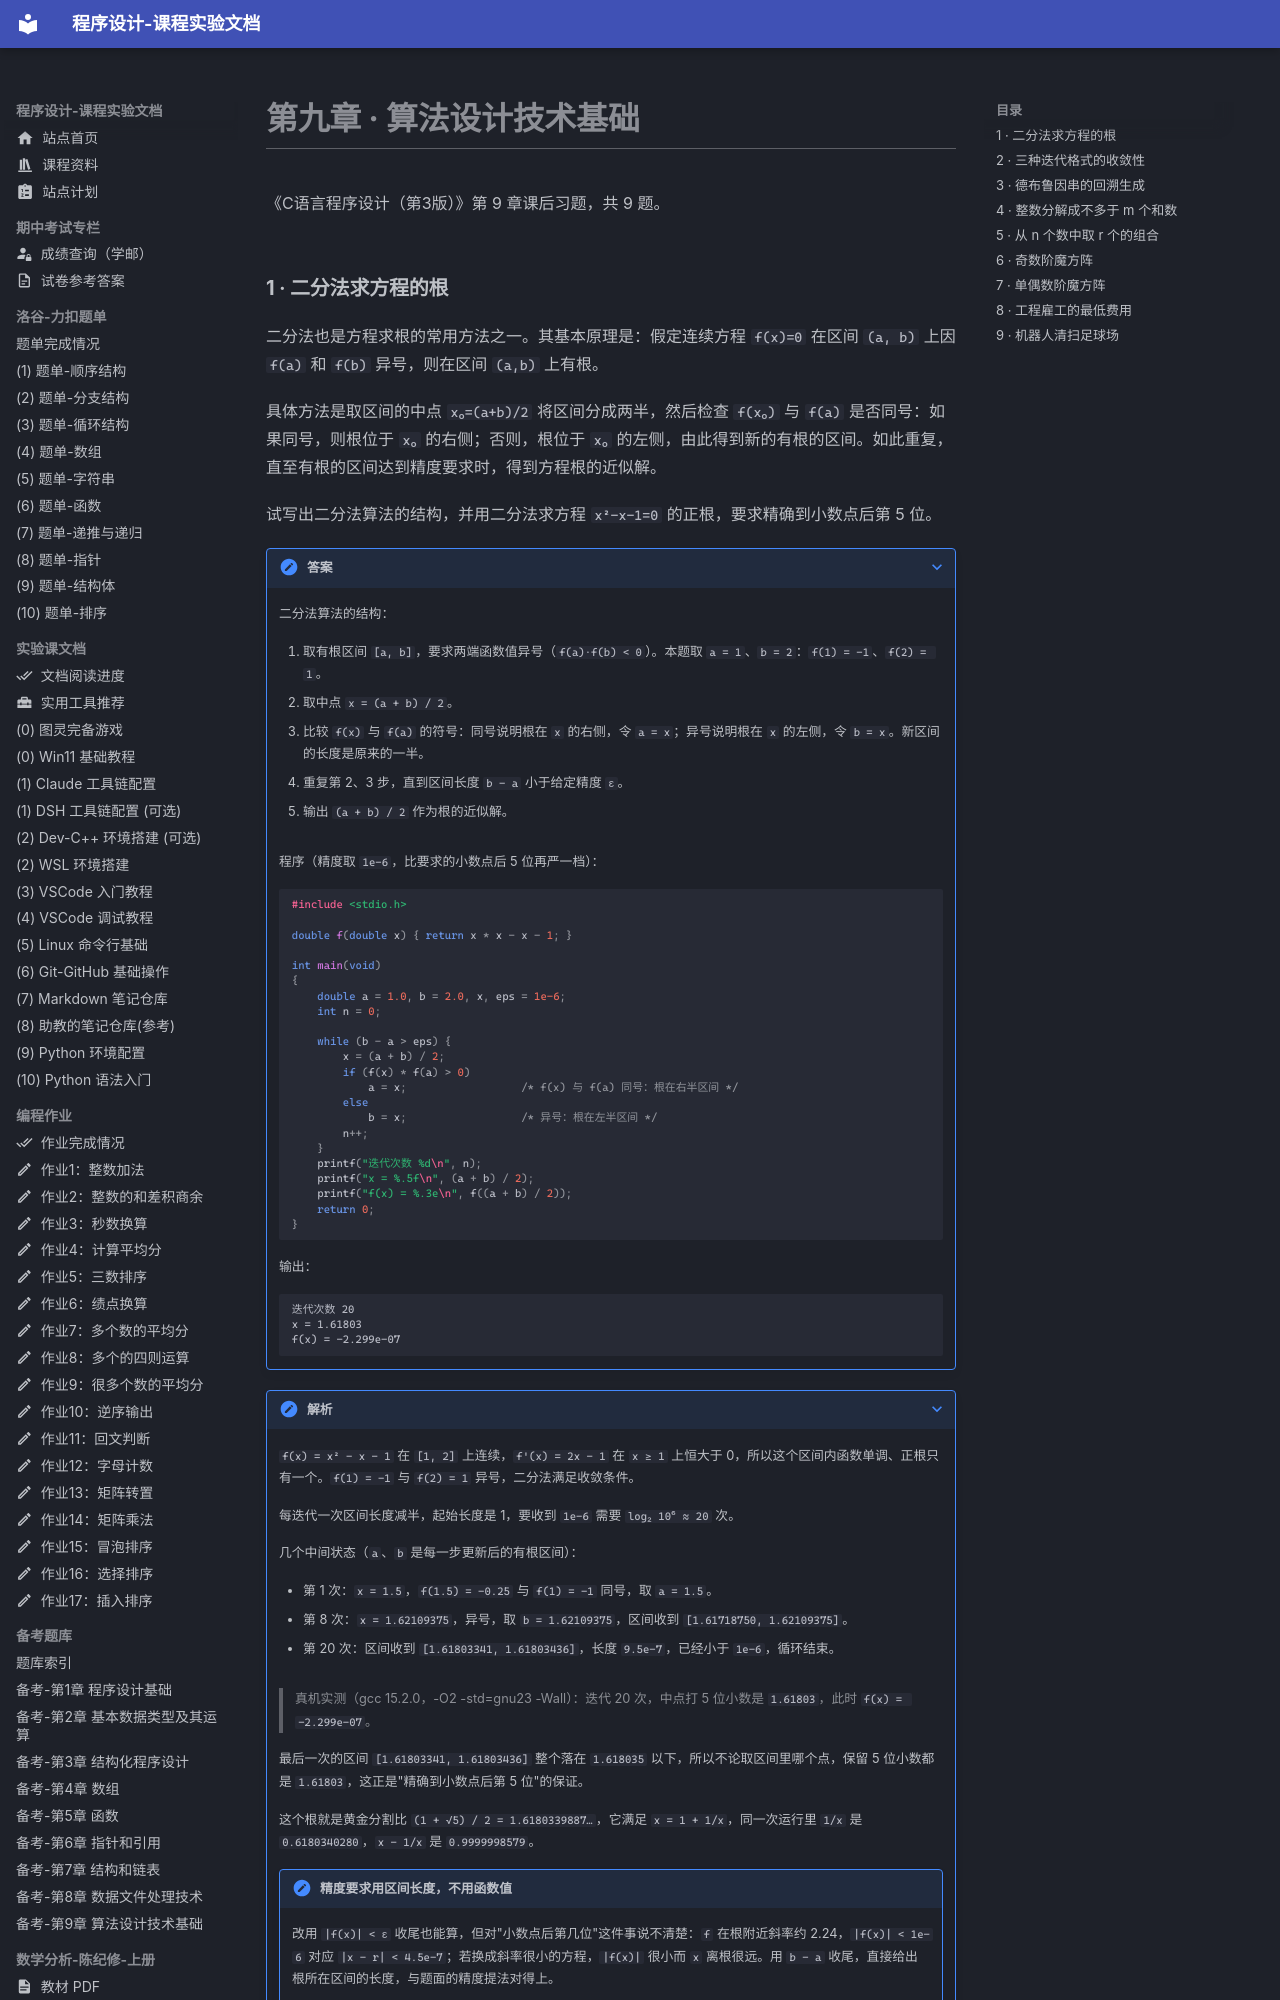

repository: EthanCaol/Mind-City-Course · page: homework-book/chapter-9/index.html · generator: mkdocs

# 第九章 · 算法设计技术基础

《C语言程序设计（第3版）》第 9 章课后习题，共 9 题。

### 1 · 二分法求方程的根

二分法也是方程求根的常用方法之一。其基本原理是：假定连续方程 `f(x)=0` 在区间 `(a, b)` 上因 `f(a)` 和 `f(b)` 异号，则在区间 `(a,b)` 上有根。

具体方法是取区间的中点 `x₀=(a+b)/2` 将区间分成两半，然后检查 `f(x₀)` 与 `f(a)` 是否同号：如果同号，则根位于 `x₀` 的右侧；否则，根位于 `x₀` 的左侧，由此得到新的有根的区间。如此重复，直至有根的区间达到精度要求时，得到方程根的近似解。

试写出二分法算法的结构，并用二分法求方程 `x²-x-1=0` 的正根，要求精确到小数点后第 5 位。

??? note "答案"

    二分法算法的结构：

    1. 取有根区间 `[a, b]`，要求两端函数值异号（`f(a)·f(b) < 0`）。本题取 `a = 1`、`b = 2`：`f(1) = -1`、`f(2) = 1`。
    2. 取中点 `x = (a + b) / 2`。
    3. 比较 `f(x)` 与 `f(a)` 的符号：同号说明根在 `x` 的右侧，令 `a = x`；异号说明根在 `x` 的左侧，令 `b = x`。新区间的长度是原来的一半。
    4. 重复第 2、3 步，直到区间长度 `b - a` 小于给定精度 `ε`。
    5. 输出 `(a + b) / 2` 作为根的近似解。

    程序（精度取 `1e-6`，比要求的小数点后 5 位再严一档）：

    ```c
    #include <stdio.h>

    double f(double x) { return x * x - x - 1; }

    int main(void)
    {
        double a = 1.0, b = 2.0, x, eps = 1e-6;
        int n = 0;

        while (b - a > eps) {
            x = (a + b) / 2;
            if (f(x) * f(a) > 0)
                a = x;                  /* f(x) 与 f(a) 同号：根在右半区间 */
            else
                b = x;                  /* 异号：根在左半区间 */
            n++;
        }
        printf("迭代次数 %d\n", n);
        printf("x = %.5f\n", (a + b) / 2);
        printf("f(x) = %.3e\n", f((a + b) / 2));
        return 0;
    }
    ```

    输出：

    ```
    迭代次数 20
    x = 1.61803
    f(x) = -2.299e-07
    ```

??? note "解析"

    `f(x) = x² - x - 1` 在 `[1, 2]` 上连续，`f'(x) = 2x - 1` 在 `x ≥ 1` 上恒大于 0，所以这个区间内函数单调、正根只有一个。`f(1) = -1` 与 `f(2) = 1` 异号，二分法满足收敛条件。

    每迭代一次区间长度减半，起始长度是 1，要收到 `1e-6` 需要 `log₂ 10⁶ ≈ 20` 次。

    几个中间状态（`a`、`b` 是每一步更新后的有根区间）：

    - 第 1 次：`x = 1.5`，`f(1.5) = -0.25` 与 `f(1) = -1` 同号，取 `a = 1.5`。
    - 第 8 次：`x = 1.62109375`，异号，取 `b = 1.62109375`，区间收到 `[1.61718750, 1.62109375]`。
    - 第 20 次：区间收到 `[1.61803341, 1.61803436]`，长度 `9.5e-7`，已经小于 `1e-6`，循环结束。

    > 真机实测（gcc 15.2.0，-O2 -std=gnu23 -Wall）：迭代 20 次，中点打 5 位小数是 `1.61803`，此时 `f(x) = -2.299e-07`。

    最后一次的区间 `[1.61803341, 1.61803436]` 整个落在 `1.618035` 以下，所以不论取区间里哪个点，保留 5 位小数都是 `1.61803`，这正是"精确到小数点后第 5 位"的保证。

    这个根就是黄金分割比 `(1 + √5) / 2 = 1.6180339887…`，它满足 `x = 1 + 1/x`，同一次运行里 `1/x` 是 `0.6180340280`，`x - 1/x` 是 `0.9999998579`。

    !!! note "精度要求用区间长度，不用函数值"
        改用 `|f(x)| < ε` 收尾也能算，但对"小数点后第几位"这件事说不清楚：`f` 在根附近斜率约 2.24，`|f(x)| < 1e-6` 对应 `|x - r| < 4.5e-7`；若换成斜率很小的方程，`|f(x)|` 很小而 `x` 离根很远。用 `b - a` 收尾，直接给出根所在区间的长度，与题面的精度提法对得上。

    > 易错：
    >
    > 1. 用 `f(x) == 0` 当终止条件（浮点数几乎不会恰好为 0，循环停不下来）
    > 2. 把"精确到小数点后第 5 位"当成"迭代 5 次"
    > 3. 循环结束后直接拿循环里最后一次算出的 `x` 当根（它不一定等于最后的 `(a + b) / 2`）
    > 4. 同号时该更新哪一端写反（与 `f(a)` 同号就该更新 `a`，把根留在新区间里）

---
